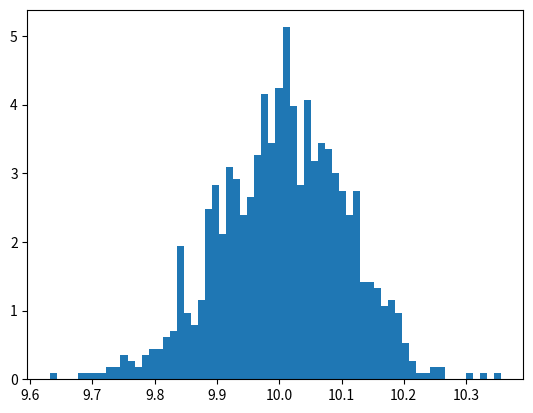

The script that saved this image: (Note: this script raises an exception after producing the figure.)
import numpy as np

from typing import Callable, List, Tuple


_s2 = np.sqrt(2.0)
_s2pi = np.sqrt(2.0 * np.pi)


def normal_pdf(x: np.ndarray, mu: float, sigma: float) -> np.ndarray:
    return 1.0 / (sigma * _s2pi) * np.exp(-0.5 * ((x - mu) / sigma) ** 2)


def lognormal_pdf(x: np.ndarray, mu: float, sigma: float) -> np.ndarray:
    return 1.0 / (x * sigma * _s2pi) * np.exp(-0.5 * ((np.log(x) - mu) / sigma) ** 2)


def nelder_mead(
    func: Callable[[np.ndarray, np.ndarray, ...], float],
    x: np.ndarray,
    y: np.ndarray,
    simplex: np.ndarray,
    alpha: float = 1.0,
    gamma: float = 2.0,
    rho: float = 0.5,
    sigma: float = 0.5,
    max_iterations: int = 1000,
    ftol: float = 1e-3,
) -> np.ndarray:

    # Calculate the values at each point in simplex
    fx = np.array([func(x, y, *s) for s in simplex])

    i = 1
    while i < max_iterations:
        # Reorder the simplex so that f(x0) < f(x1) < ... < f(xn+1)
        idx = np.argsort(fx)
        fx = fx[idx]
        simplex = simplex[idx]

        if np.max(np.abs(fx[0] - fx[1:])) < ftol:
            break

        # Centroid of all but n+1
        centroid = np.mean(simplex[:-1], axis=0)

        # Reflected point
        reflected = centroid + alpha * (centroid - simplex[-1])
        fxr = func(x, y, *reflected)

        if fx[0] <= fxr < fx[-2]:  # Relfection
            simplex[-1] = reflected
            fx[-1] = fxr
        elif fxr < fx[0]:  # Expansion
            expanded = centroid + gamma * (reflected - centroid)
            fxe = func(x, y, *expanded)
            if fxe < fxr:  # Jusk kidding, reflected
                simplex[-1] = expanded
                fx[-1] = fxe
            else:
                simplex[-1] = reflected
                fx[-1] = fxr
        else:  # Contraction
            contracted = centroid + rho * (simplex[-1] - centroid)
            fxc = func(x, y, *contracted)
            if fxc < fx[-1]:
                simplex[-1] = contracted
                fx[-1] = fxc
            else:  # Shrink
                simplex[1:] = simplex[0] + sigma * (simplex[1:] - simplex[0])
                fx[1:] = np.array([func(x, y, *s) for s in simplex[1:]])

        i += 1

    idx = np.argmax(fx)
    return simplex[idx]


def get_simplex(mins: np.ndarray, maxs: np.ndarray) -> np.ndarray:
    mins = np.array(mins)
    simplex = np.repeat(mins[None, :], mins.size + 1, axis=0)
    simplex[1:] += np.diag(maxs)
    return simplex


def fit_normal(x: np.ndarray, y: np.ndarray) -> np.ndarray:
    def gradient(
        x: np.ndarray, y: np.ndarray, mu: float, sigma: float, scale: float
    ) -> float:
        return np.sum(np.abs(y - normal_pdf(x * scale, mu, sigma)))

    # Guess for result
    x0 = [np.mean(x), np.std(x), 0.0]
    simplex = np.ndarray(
        [x0, [np.max(x), x0[1], x0[2]], [x0[0], 10.0, x0[2]], [x0[0], x0[1], 10.0]]
    )

    fit = nelder_mead(gradient, x, y, simplex)
    return fit


import matplotlib.pyplot as plt


x = np.random.normal(10.0, 0.1, 1000)

c, bins, _ = plt.hist(x, bins=64, density=True)

sim = get_simplex([0.1, 0.1], [10, 10])

import time

s = time.time()
fit = nelder_mead(gradient_normal, bins[1:], c, sim)
print(time.time() - s)

print(fit)

# fit, err, opt = fit_lognormal(bins[1:], c)
# print(opt)

plt.plot(bins[1:], normal_pdf(bins[1:], *fit))

plt.show()
